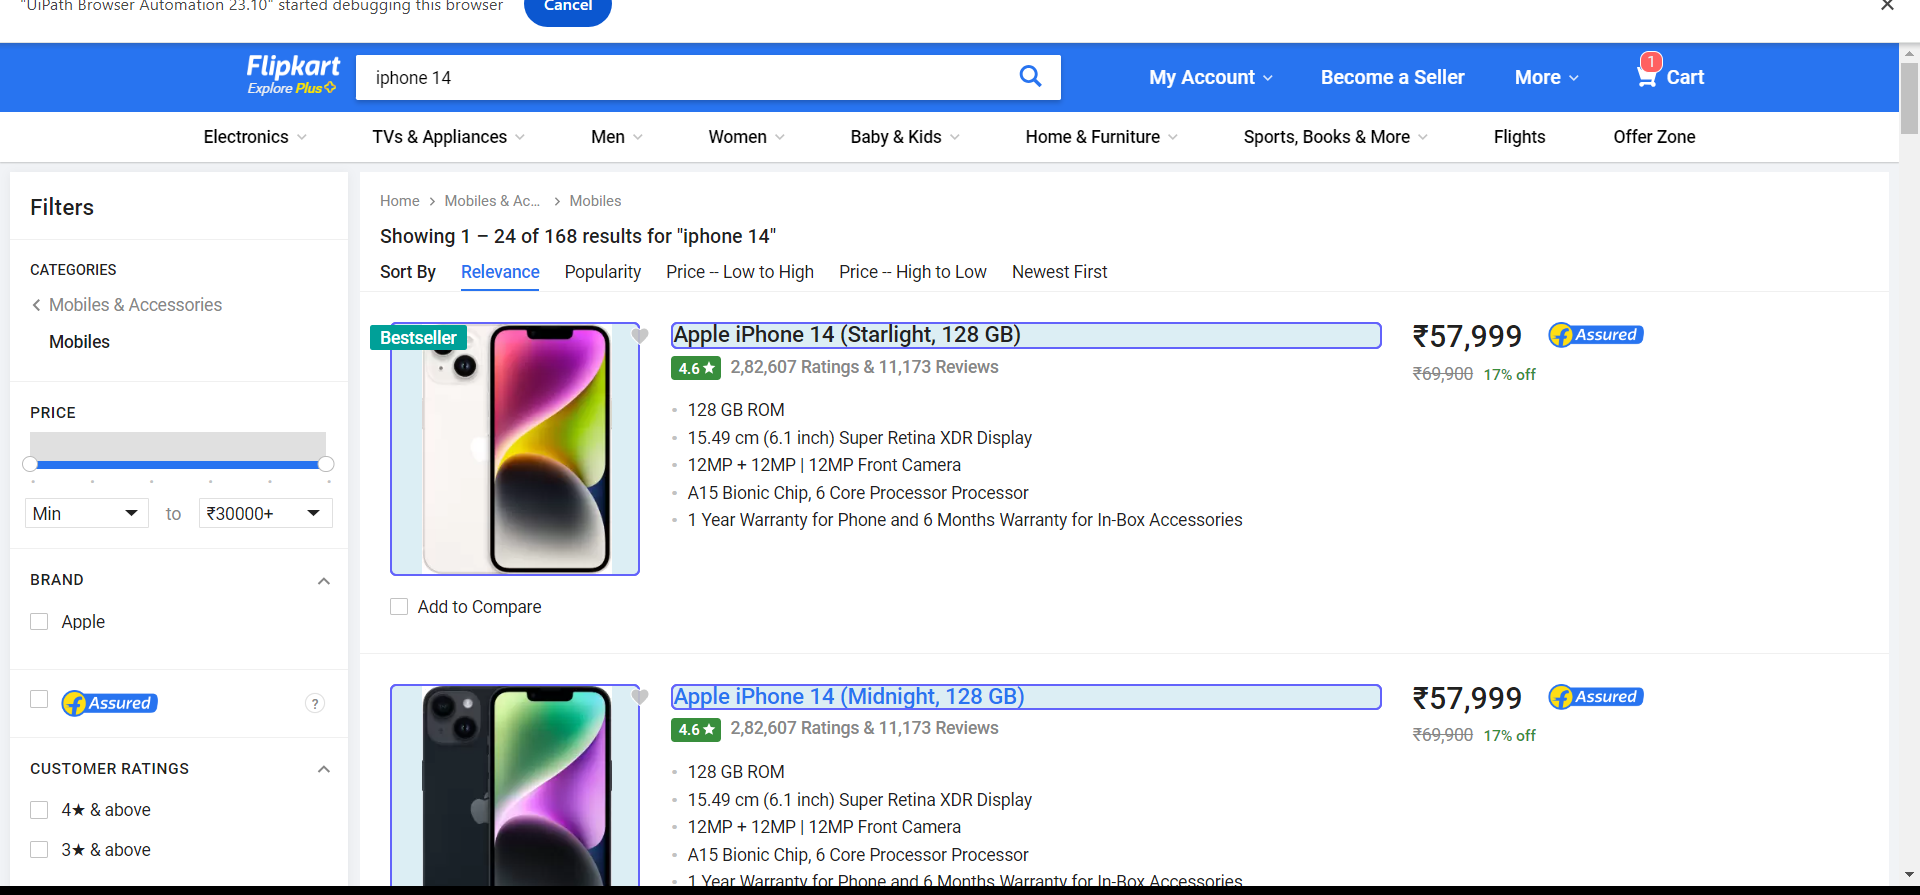
Workflow: Main

Step 1: get-text from the element in window 'Iphone 14- Buy Products Online at Best Price in India - All Categories | Flipkart.com' (chrome.exe)
